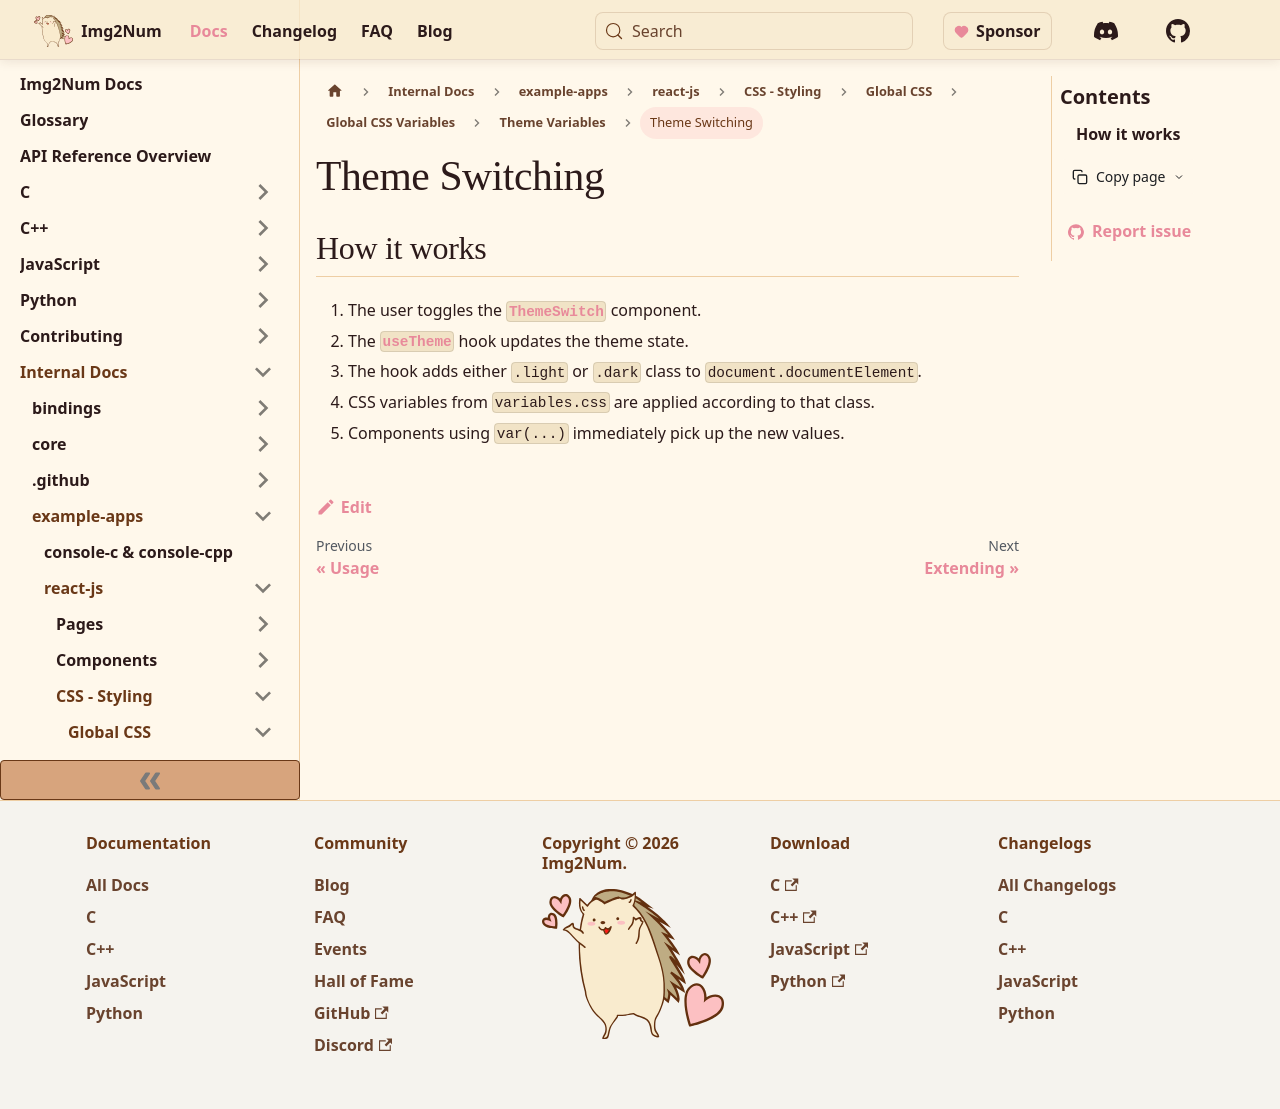

repository: Ryan-Millard/Img2Num · page: docs/internal/example-apps/react-js/css/global/variables/theme/theme-switching/index.html · generator: docusaurus

---
title: Theme Switching
sidebar_position: 3
---

## How it works

1. The user toggles the [`ThemeSwitch`](../../../../../components/ThemeSwitch) component.
2. The [`useTheme`](../../../../../hooks/useTheme) hook updates the theme state.
3. The hook adds either `.light` or `.dark` class to `document.documentElement`.
4. CSS variables from `variables.css` are applied according to that class.
5. Components using `var(...)` immediately pick up the new values.
